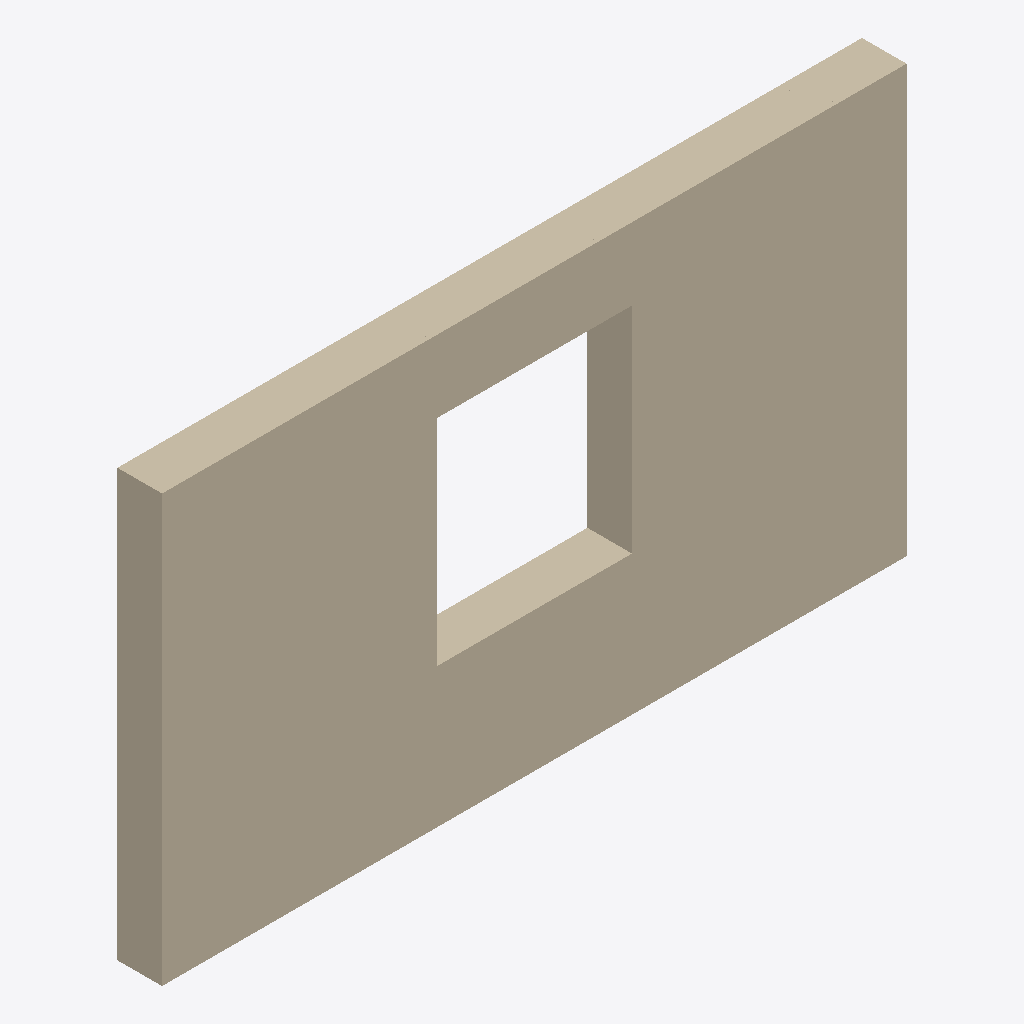
Isometric view of an IFC building model (IFC-SPF (STEP), schema IFC4X3, length unit millimetre), seen from the south-west, elements coloured by IFC class (only those large enough to see are counted): 1 wall (beige).
Extent 4.8 m × 0.3 m × 2.8 m (x, y, z). Storeys (1): EG at 0.00 m. Elements (2): 1 IfcVoidingFeature, 1 IfcWall.

HEADER;
FILE_DESCRIPTION(('ViewDefinition [NotAssigned]'),'2;1');
FILE_NAME('wandelement.ifc','2026-01-01T00:00:00',('Entwurfsgenerator (Beispiel)'),('Arbeit Holzrahmenbau'),'IfcOpenShell 0.8.5-1c5b825','IfcOpenShell 0.8.5-1c5b825','keine');
FILE_SCHEMA(('IFC4X3'));
ENDSEC;
DATA;
#1=IFCPROJECT('3n9mhceD9U_ez8SJ26bpTm',$,'Beispielhaus Holzrahmenbau',$,$,$,$,(#13),#8);
#22=IFCSITE('3Qo_1DBgTVxu3scGfNMrKt',$,'Grundstück',$,$,#21,$,$,$,$,$,$,$,$);
#26=IFCBUILDING('0EHqLi7_rONBps0GPOTn6V',$,'Einfamilienhaus (fiktiv)',$,$,#25,$,$,$,$,$,$);
#30=IFCBUILDINGSTOREY('3dK99wurvPD9gNUOvHTb4M',$,'EG',$,$,#29,$,$,$,0.0);
#66=IFCWALL('0gsiGQj_bG3wx8M0qwRA0U',$,'Außenwand Nord, Element 1',$,$,#65,#71,'AW-01',.ELEMENTEDWALL.);
ENDSEC;
